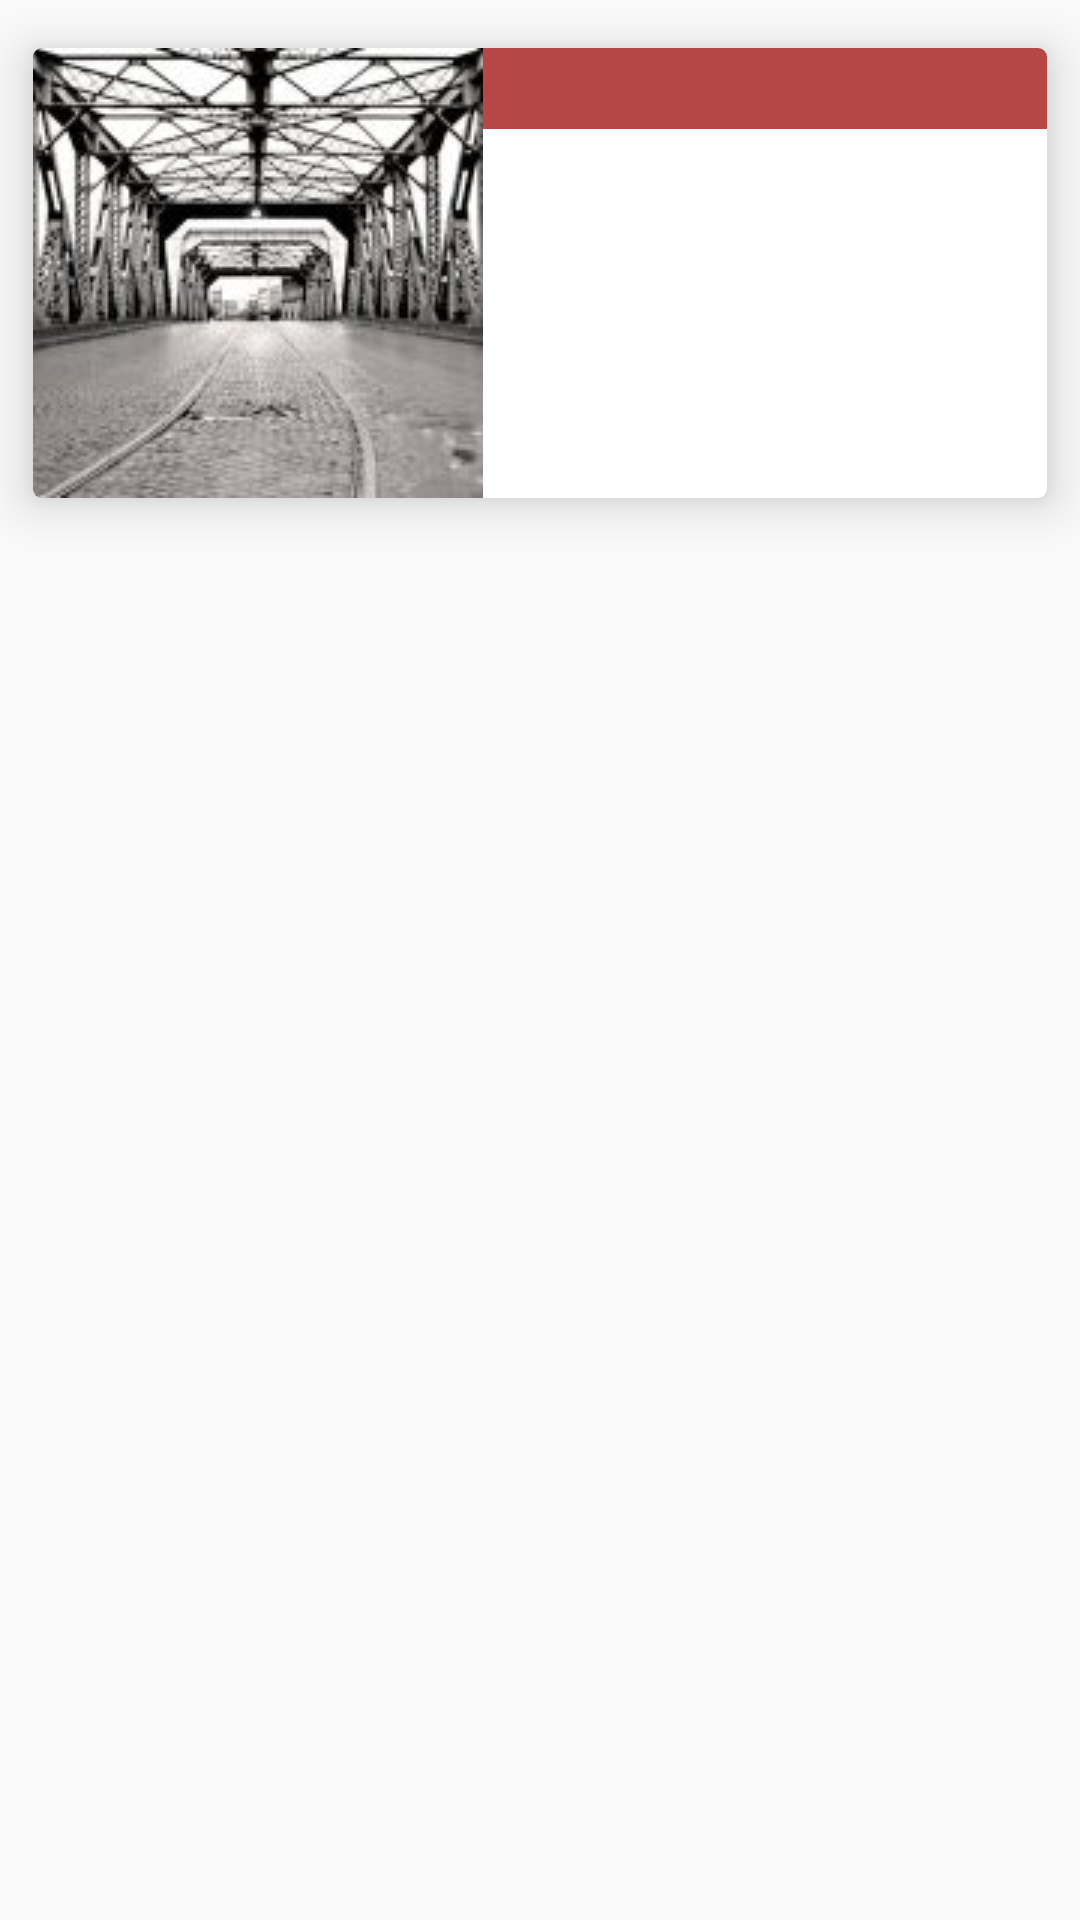

This screen was rendered from an Android layout file. Write that file and the resources it references.
<!-- AndroidManifest.xml: application theme AppTheme -->
<!-- res/layout/celda_noticias_horizontal.xml -->
<?xml version="1.0" encoding="utf-8"?>

<LinearLayout xmlns:android="http://schemas.android.com/apk/res/android"
    xmlns:app="http://schemas.android.com/apk/res-auto"
    android:layout_width="match_parent"
    android:layout_height="200dp"
    android:orientation="horizontal">


    <android.support.v7.widget.CardView
        android:layout_width="match_parent"
        android:layout_height="wrap_content"
        app:cardCornerRadius="3dp"
        app:cardElevation="10dp"
        app:cardUseCompatPadding="true">

        <LinearLayout
            android:layout_width="match_parent"
            android:layout_height="wrap_content"
            android:orientation="horizontal">

            <ImageView
                android:id="@+id/imageViewDeLaNoticia_celdanoticiahorizontal"
                android:layout_width="wrap_content"
                android:layout_height="wrap_content"
                android:src="@drawable/prueba150x150" />

            <LinearLayout
                android:layout_width="match_parent"
                android:layout_height="wrap_content"
                android:orientation="vertical">

                <TextView
                    android:id="@+id/textViewTituloDeLaNoticia_celdanoticiahorizontal"
                    android:layout_width="match_parent"
                    android:layout_height="wrap_content"
                    android:background="@color/rojoTrasparente"
                    android:gravity="center_horizontal"
                    android:textColor="@color/blanco"
                    android:textSize="20sp" />

                <TextView
                    android:id="@+id/textViewCopeteDeLaNoticias_celdanoticiahorizontal"
                    android:layout_width="wrap_content"
                    android:layout_height="wrap_content"
                    android:layout_margin="10dp"
                    android:textColor="@color/negro"
                    android:textSize="16sp" />

            </LinearLayout>

        </LinearLayout>

    </android.support.v7.widget.CardView>


</LinearLayout>
<!-- resources referenced by this layout -->
<resources>
  <color name="blanco">#FFFF</color>
  <color name="negro">#000000</color>
  <color name="rojoTrasparente">#b89c0000</color>
  <!-- drawable prueba150x150: jpg bitmap (drawable, 10269 bytes) -->
  <style name="AppTheme" parent="Base.Theme.AppCompat.Light.DarkActionBar">
          
          <item name="colorPrimary">@color/colorPrimary</item>
          <item name="colorPrimaryDark">@color/colorPrimaryDark</item>
          <item name="colorAccent">@color/colorAccent</item>
          <item name="windowActionBar">false</item>
          <item name="windowNoTitle">true</item>
      </style>
  <color name="colorPrimary">#9C0000</color>
  <color name="colorPrimaryDark">#670000</color>
  <color name="colorAccent">#d5442b</color>
</resources>
